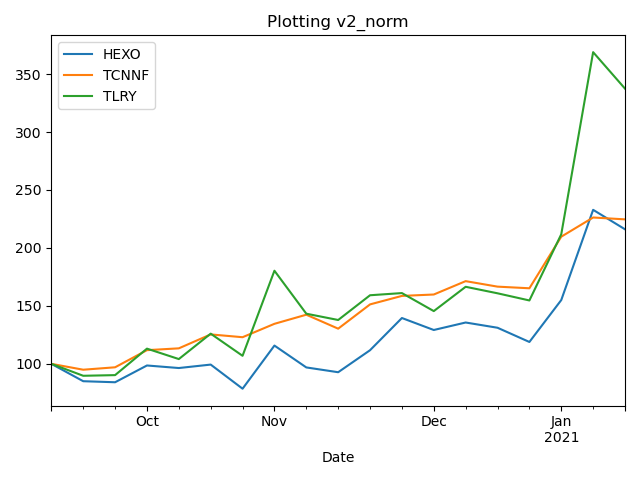

The file beside this chart, header and first rows:
Date, HEXO, TCNNF, TLRY
2020-09-14, 100.0, 100.0, 100.0
2020-09-21, 85.01, 94.93, 89.7
2020-09-28, 84.11, 97.02, 90.26
2020-10-05, 98.58, 111.8, 113.1
2020-10-12, 96.38, 113.4, 104.1
2020-10-19, 99.35, 125.4, 126
2020-10-26, 78.55, 123, 106.9
2020-11-02, 115.8, 134.5, 180.3
2020-11-09, 96.9, 142.4, 143.3
2020-11-16, 92.76, 130.3, 137.8
2020-11-23, 111.8, 151.3, 159.2
2020-11-30, 139.5, 158.6, 161
2020-12-07, 129.2, 159.8, 145.5
2020-12-14, 135.7, 171.3, 166.5
2020-12-21, 131.1, 166.6, 160.9
2020-12-28, 118.9, 165.2, 154.7
2021-01-04, 155, 209.7, 211.8
2021-01-11, 232.9, 226.3, 368.9
2021-01-18, 216.1, 224.6, 337.5
